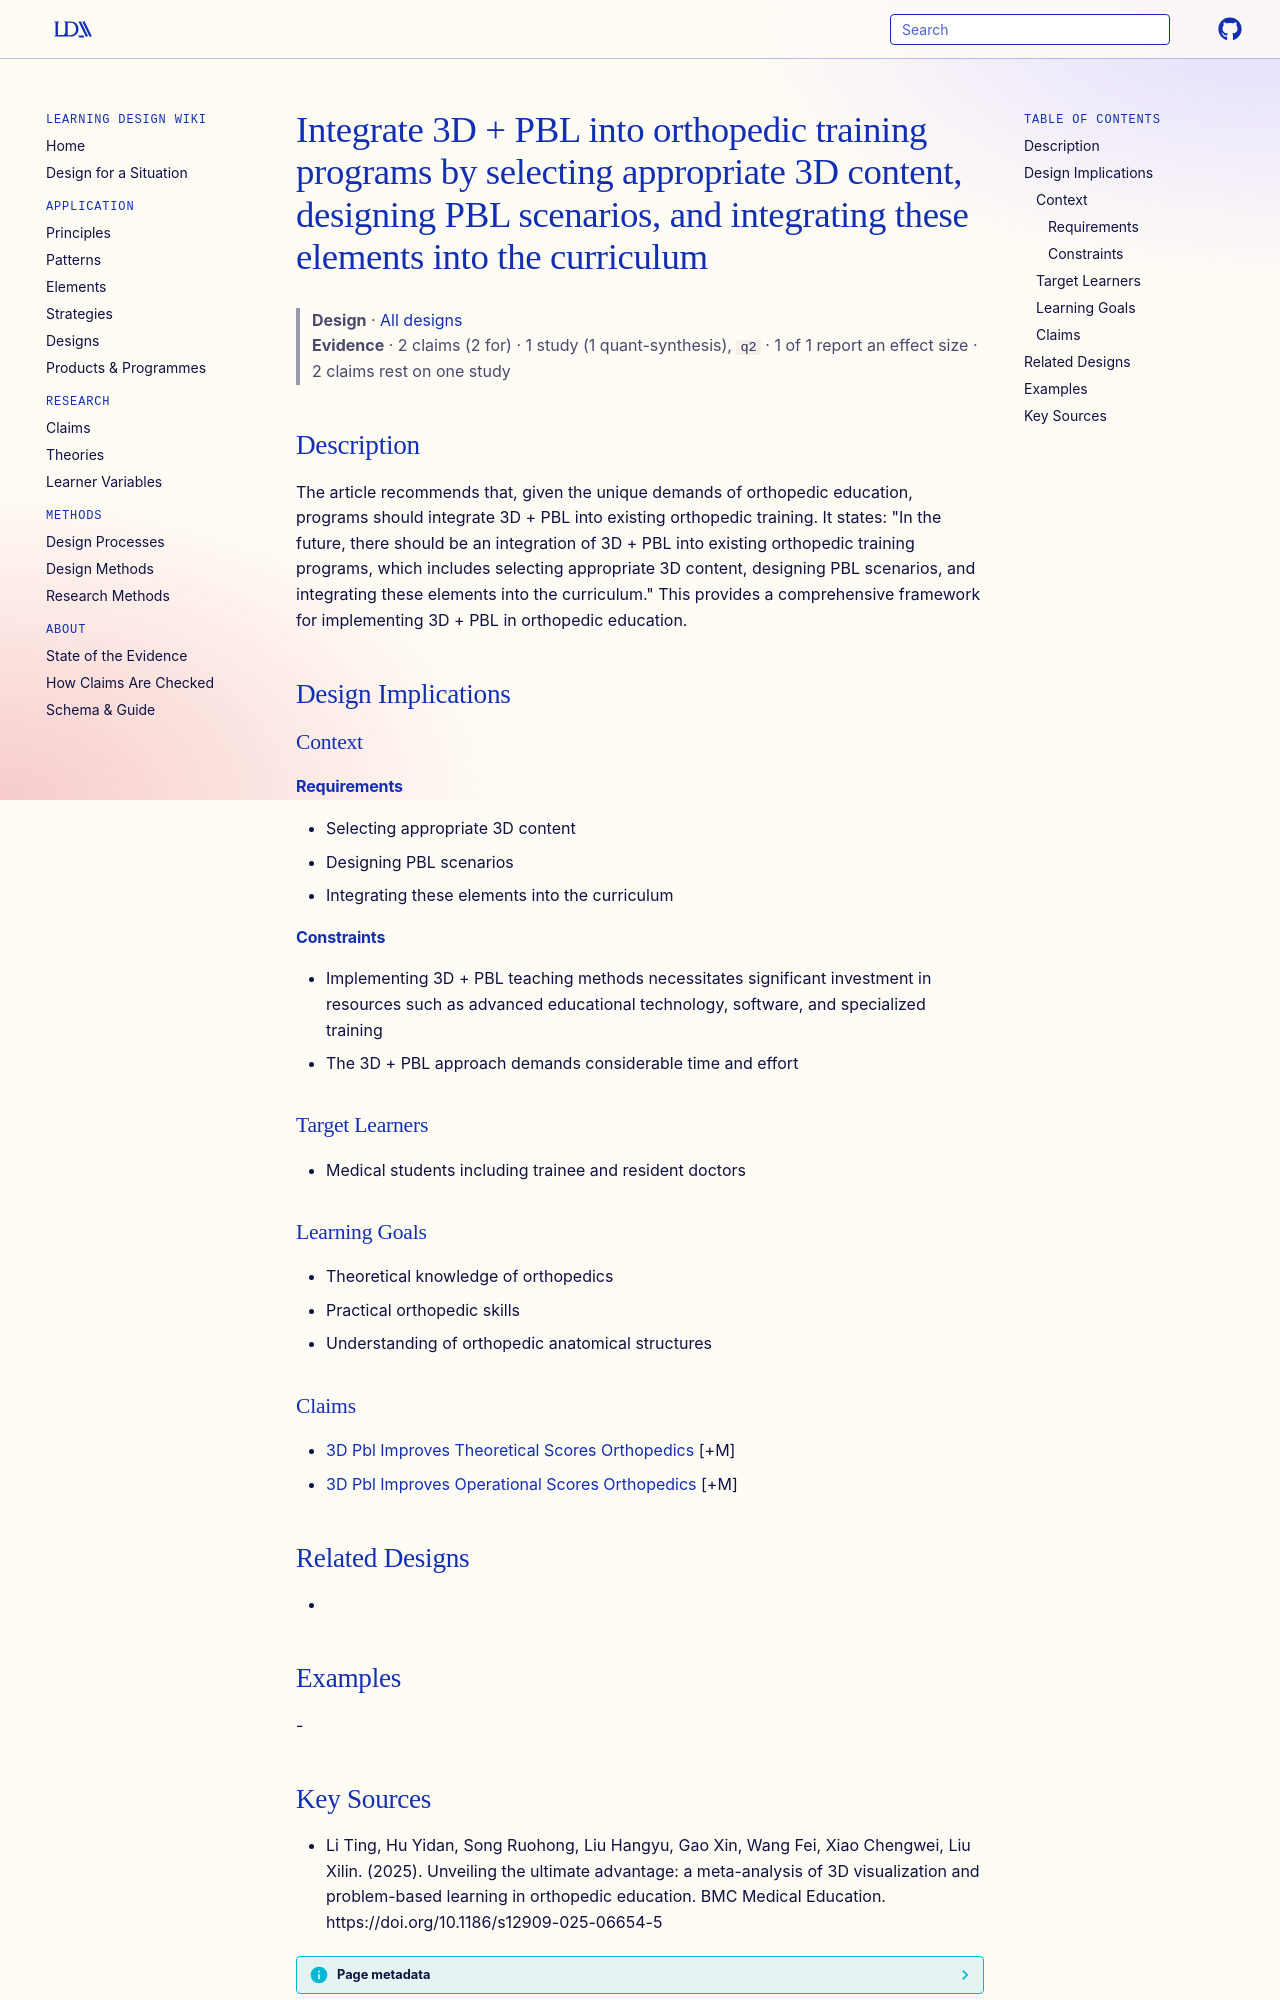

repository: Learning-Design-Alliance/learning-wiki · page: designs/integrate-3d-pbl-orthopedic-curriculum/index.html · generator: mkdocs

---
type: design
id: integrate-3d-pbl-orthopedic-curriculum
title: Integrate 3D + PBL into orthopedic training programs by selecting appropriate 3D content, designing PBL scenarios, and integrating these elements into the curriculum
description: The article recommends that, given the unique demands of orthopedic education, programs should integrate 3D + PBL into existing orthopedic training.
status: review
generated:
  by: "process:settle-candidates"
  at: 2026-10-31
sources:
  - id: li-ting-2025
    resource: "https://doi.org/10.1186/s12909-025-06654-5"
    title: "Li Ting, Hu Yidan, Song Ruohong, Liu Hangyu, Gao Xin, Wang Fei, Xiao Chengwei, Liu Xilin. (2025). Unveiling the ultimate advantage: a meta-analysis of 3D visualization and problem-based learning in orthopedic education. BMC Medical Education. https://doi.org/10.1186/s12909-025-06654-5"
    author: Li Ting, Hu Yidan, Song Ruohong, Liu Hangyu, Gao Xin, Wang Fei, Xiao Chengwei, Liu Xilin
---

# Integrate 3D + PBL into orthopedic training programs by selecting appropriate 3D content, designing PBL scenarios, and integrating these elements into the curriculum

> **Design** · [All designs](index.md)
> **Evidence** · 2 claims (2 for) · 1 study (1 quant-synthesis), `q2` · 1 of 1 report an effect size · 2 claims rest on one study

## Description
The article recommends that, given the unique demands of orthopedic education, programs should integrate 3D + PBL into existing orthopedic training. It states: "In the future, there should be an integration of 3D + PBL into existing orthopedic training programs, which includes selecting appropriate 3D content, designing PBL scenarios, and integrating these elements into the curriculum." This provides a comprehensive framework for implementing 3D + PBL in orthopedic education.

## Design Implications

### Context
#### Requirements
- Selecting appropriate 3D content
- Designing PBL scenarios
- Integrating these elements into the curriculum
#### Constraints
- Implementing 3D + PBL teaching methods necessitates significant investment in resources such as advanced educational technology, software, and specialized training
- The 3D + PBL approach demands considerable time and effort

### Target Learners
- Medical students including trainee and resident doctors

### Learning Goals
- Theoretical knowledge of orthopedics
- Practical orthopedic skills
- Understanding of orthopedic anatomical structures

### Claims
- [3D Pbl Improves Theoretical Scores Orthopedics](../claims/3d-pbl-improves-theoretical-scores-orthopedics.md) [+M]
- [3D Pbl Improves Operational Scores Orthopedics](../claims/3d-pbl-improves-operational-scores-orthopedics.md) [+M]

## Related Designs
- 

## Examples
-
